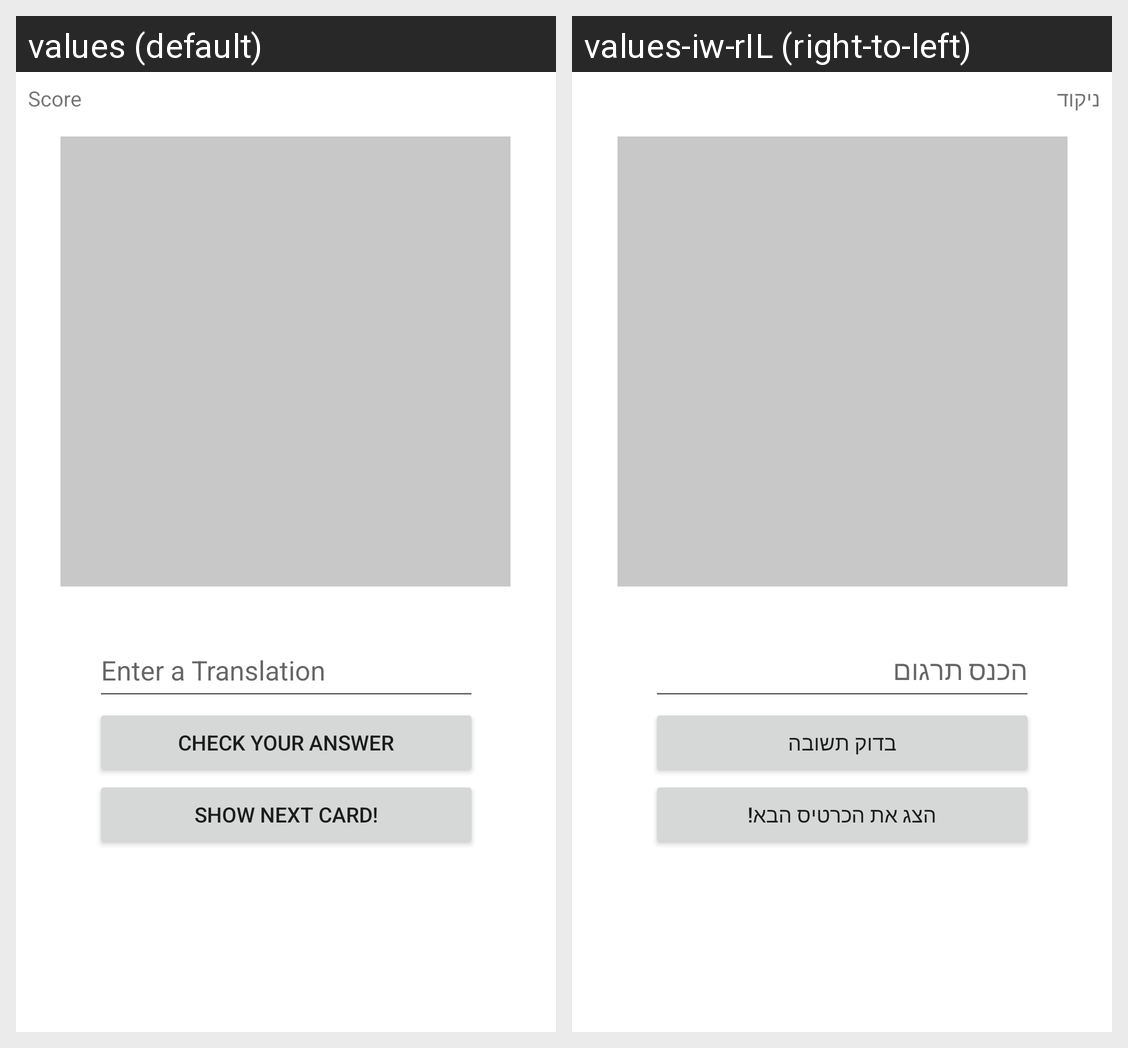

The same Android screen rendered under two of its app's locales, left to right. List the strings drawn on it with the default value and each locale's translation.
Android screen res/layout/activity_game.xml rendered under 2 locales, left to right: values (default), values-iw-rIL (right-to-left). Device: Nexus 5 (rendered at 1080×1920; each locale shown at half size, 540×960, under a caption strip naming it); theme Theme.LanguageLearn.
Strings drawn on this screen, with the default value and each locale's value (text and hints the layout hard-codes, and strings that could not be matched under every locale, appear in the picture but are not listed):

translation_game
  values: Enter a Translation
  values-iw-rIL: הכנס תרגום

check_answer
  values: Check Your Answer
  values-iw-rIL: בדוק תשובה

show_next_card
  values: Show next card!
  values-iw-rIL: הצג את הכרטיס הבא!

score
  values: Score
  values-iw-rIL: ניקוד
